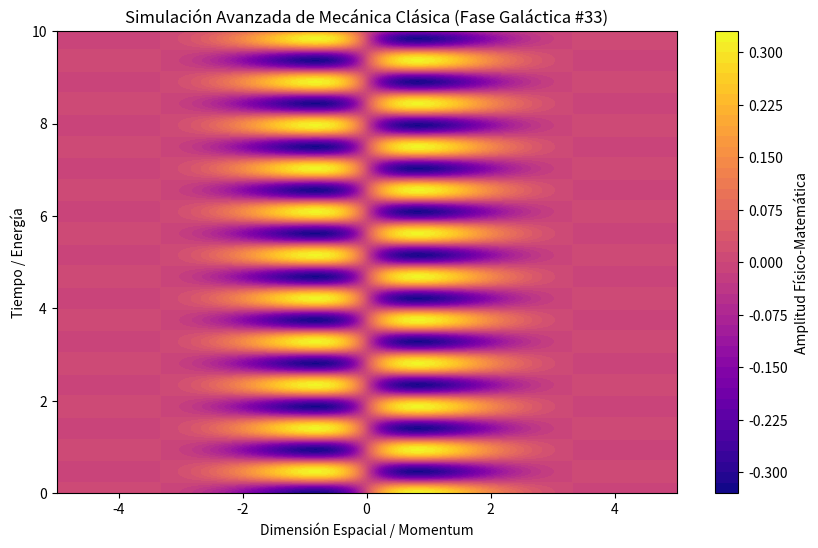

Write Python code to recreate this figure.
%matplotlib inline
# Simulación Galáctica: Mecánica Clásica - Variante 33
import numpy as np
import matplotlib.pyplot as plt

# Parámetros Físicos Aleatorios
param_1 = 0.944
param_2 = 6.705
param_3 = 0.959

t = np.linspace(0, 10, 500)
x = np.linspace(-5, 5, 500)
X, T = np.meshgrid(x, t)

# Ecuación Base (Avanzada)
Z = np.sin(X * param_1) * np.cos(T * param_2) * np.exp(-np.abs(X) * param_3)

plt.figure(figsize=(10, 6))
plt.contourf(X, T, Z, 50, cmap='plasma')
plt.colorbar(label='Amplitud Físico-Matemática')
plt.title(r'Simulación Avanzada de Mecánica Clásica (Fase Galáctica #33)')
plt.xlabel('Dimensión Espacial / Momentum')
plt.ylabel('Tiempo / Energía')
plt.show()
